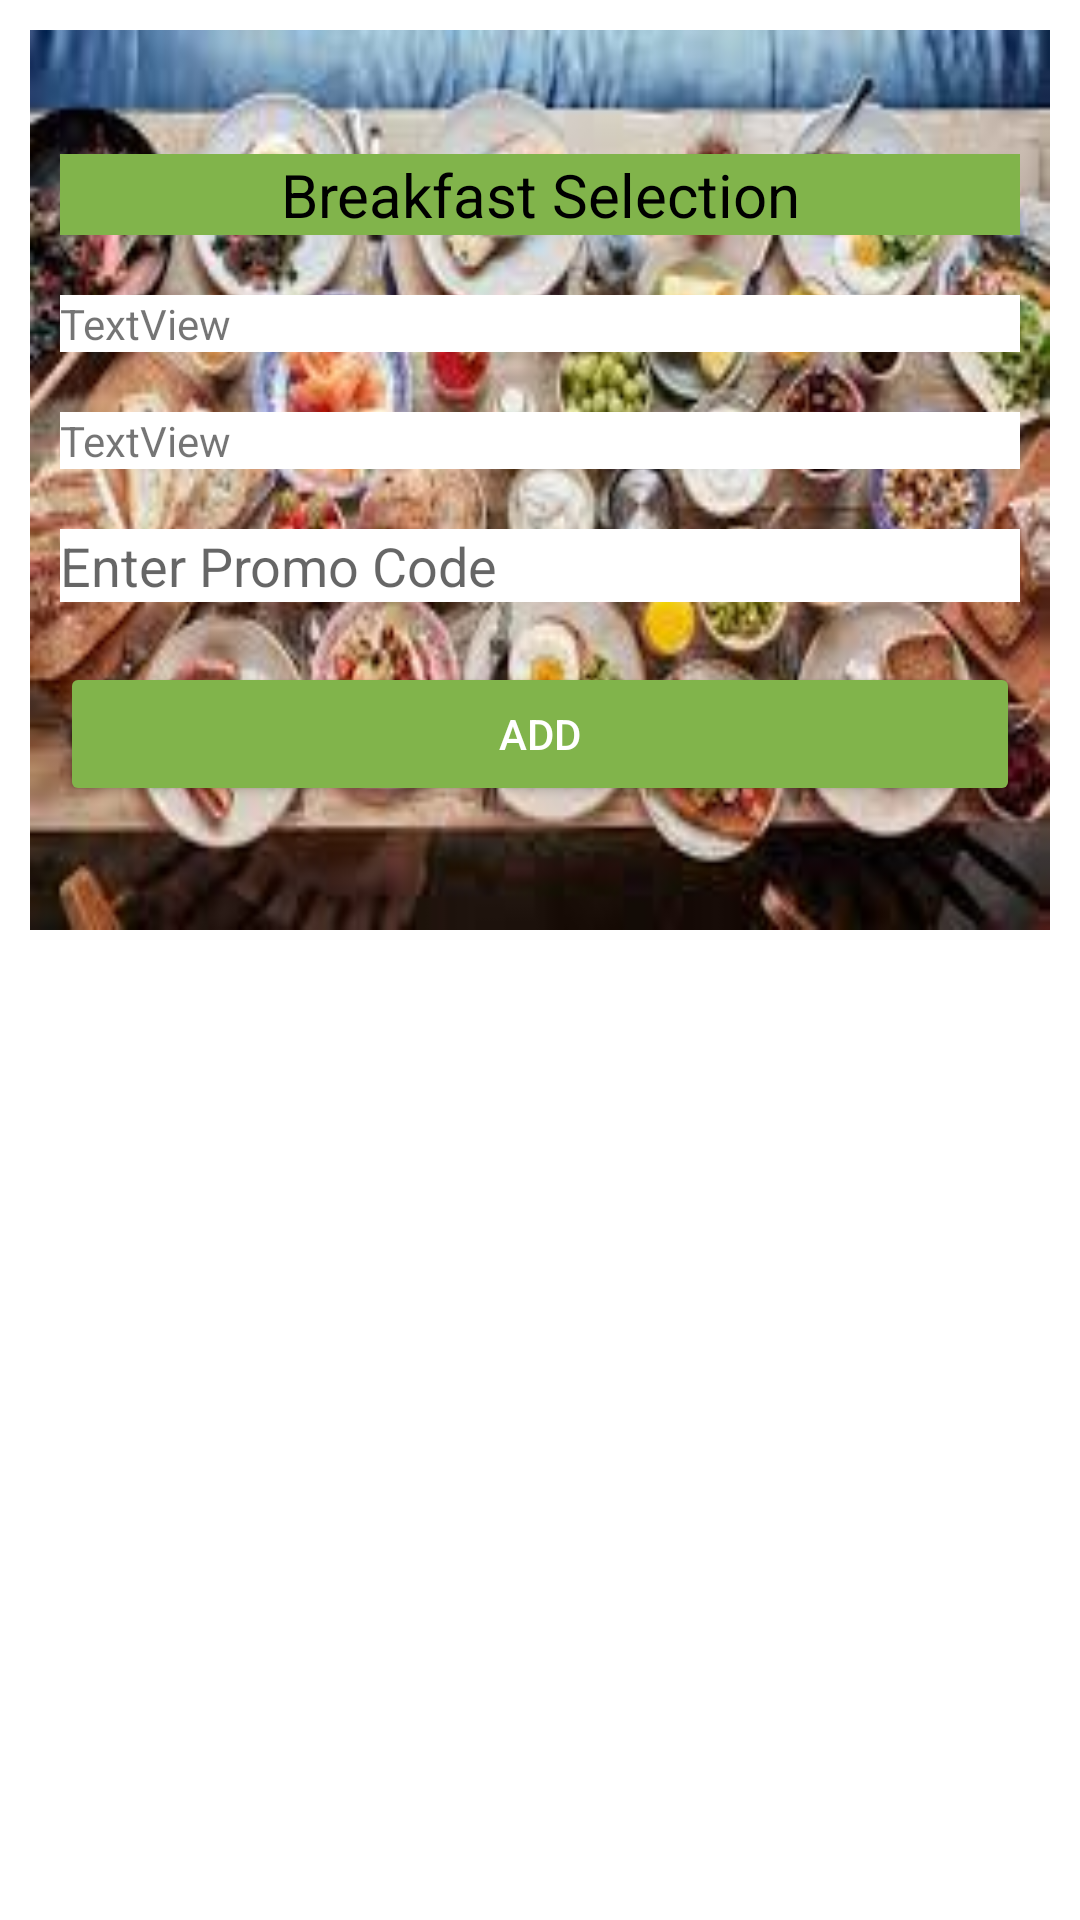

Android layout source for this screen:
<!-- AndroidManifest.xml: application theme Theme.FoodStudio -->
<!-- res/layout/custom_breakfast_data_enter.xml -->
<?xml version="1.0" encoding="utf-8"?>
<LinearLayout xmlns:android="http://schemas.android.com/apk/res/android"
    xmlns:app="http://schemas.android.com/apk/res-auto"
    android:layout_width="match_parent"
    android:orientation="vertical"
    android:layout_height="match_parent">

    <LinearLayout
        android:id="@+id/breakfast"
        android:layout_width="match_parent"
        android:layout_height="300dp"
        android:layout_margin="10dp"
        android:background="@drawable/breakfast"
        android:gravity="center"
        android:orientation="vertical">

        <TextView
            android:id="@+id/textView"
            android:layout_width="match_parent"
            android:layout_height="wrap_content"
            android:layout_margin="10dp"
            android:background="@color/btn"
            android:gravity="center"
            android:text="Breakfast Selection"
            android:textColor="#000000"
            android:textSize="20sp" />

        <TextView
            android:id="@+id/date"
            android:layout_width="match_parent"
            android:layout_height="wrap_content"
            android:layout_margin="10dp"
            android:background="@color/white"
            android:text="TextView" />

        <TextView
            android:id="@+id/Description"
            android:layout_width="match_parent"
            android:layout_height="wrap_content"
            android:layout_margin="10dp"
            android:background="@color/white"
            android:text="TextView" />

        <EditText
            android:id="@+id/promocode"
            android:layout_width="match_parent"
            android:layout_height="wrap_content"
            android:layout_margin="10dp"
            android:background="@color/white"
            android:ems="10"
            android:hint="Enter Promo Code"
            android:inputType="textPersonName" />

        <Button
            android:id="@+id/add"
            android:layout_width="match_parent"
            android:layout_height="wrap_content"
            android:layout_margin="10dp"
            android:textColor="@color/white"
            android:text="Add"
            app:backgroundTint="@color/btn"
            app:cornerRadius="15dp" />

    </LinearLayout>

</LinearLayout>
<!-- resources referenced by this layout -->
<resources>
  <color name="btn">#81b44b</color>
  <color name="white">#FFFFFFFF</color>
  <!-- drawable breakfast: jpg bitmap (drawable, 14565 bytes) -->
  <style name="Theme.FoodStudio" parent="Theme.MaterialComponents.Light.NoActionBar">
          
          <item name="colorPrimary">@color/purple_500</item>
          <item name="colorPrimaryVariant">@color/purple_700</item>
          <item name="colorOnPrimary">@color/white</item>
          
          <item name="colorSecondary">@color/teal_200</item>
          <item name="colorSecondaryVariant">@color/teal_700</item>
          <item name="colorOnSecondary">@color/black</item>
          
          <item name="android:statusBarColor" tools:targetApi="l">?attr/colorPrimaryVariant</item>
          
      </style>
  <color name="purple_500">#FF6200EE</color>
  <color name="purple_700">#FF3700B3</color>
  <color name="teal_200">#FF03DAC5</color>
  <color name="teal_700">#FF018786</color>
  <color name="black">#FF000000</color>
</resources>
